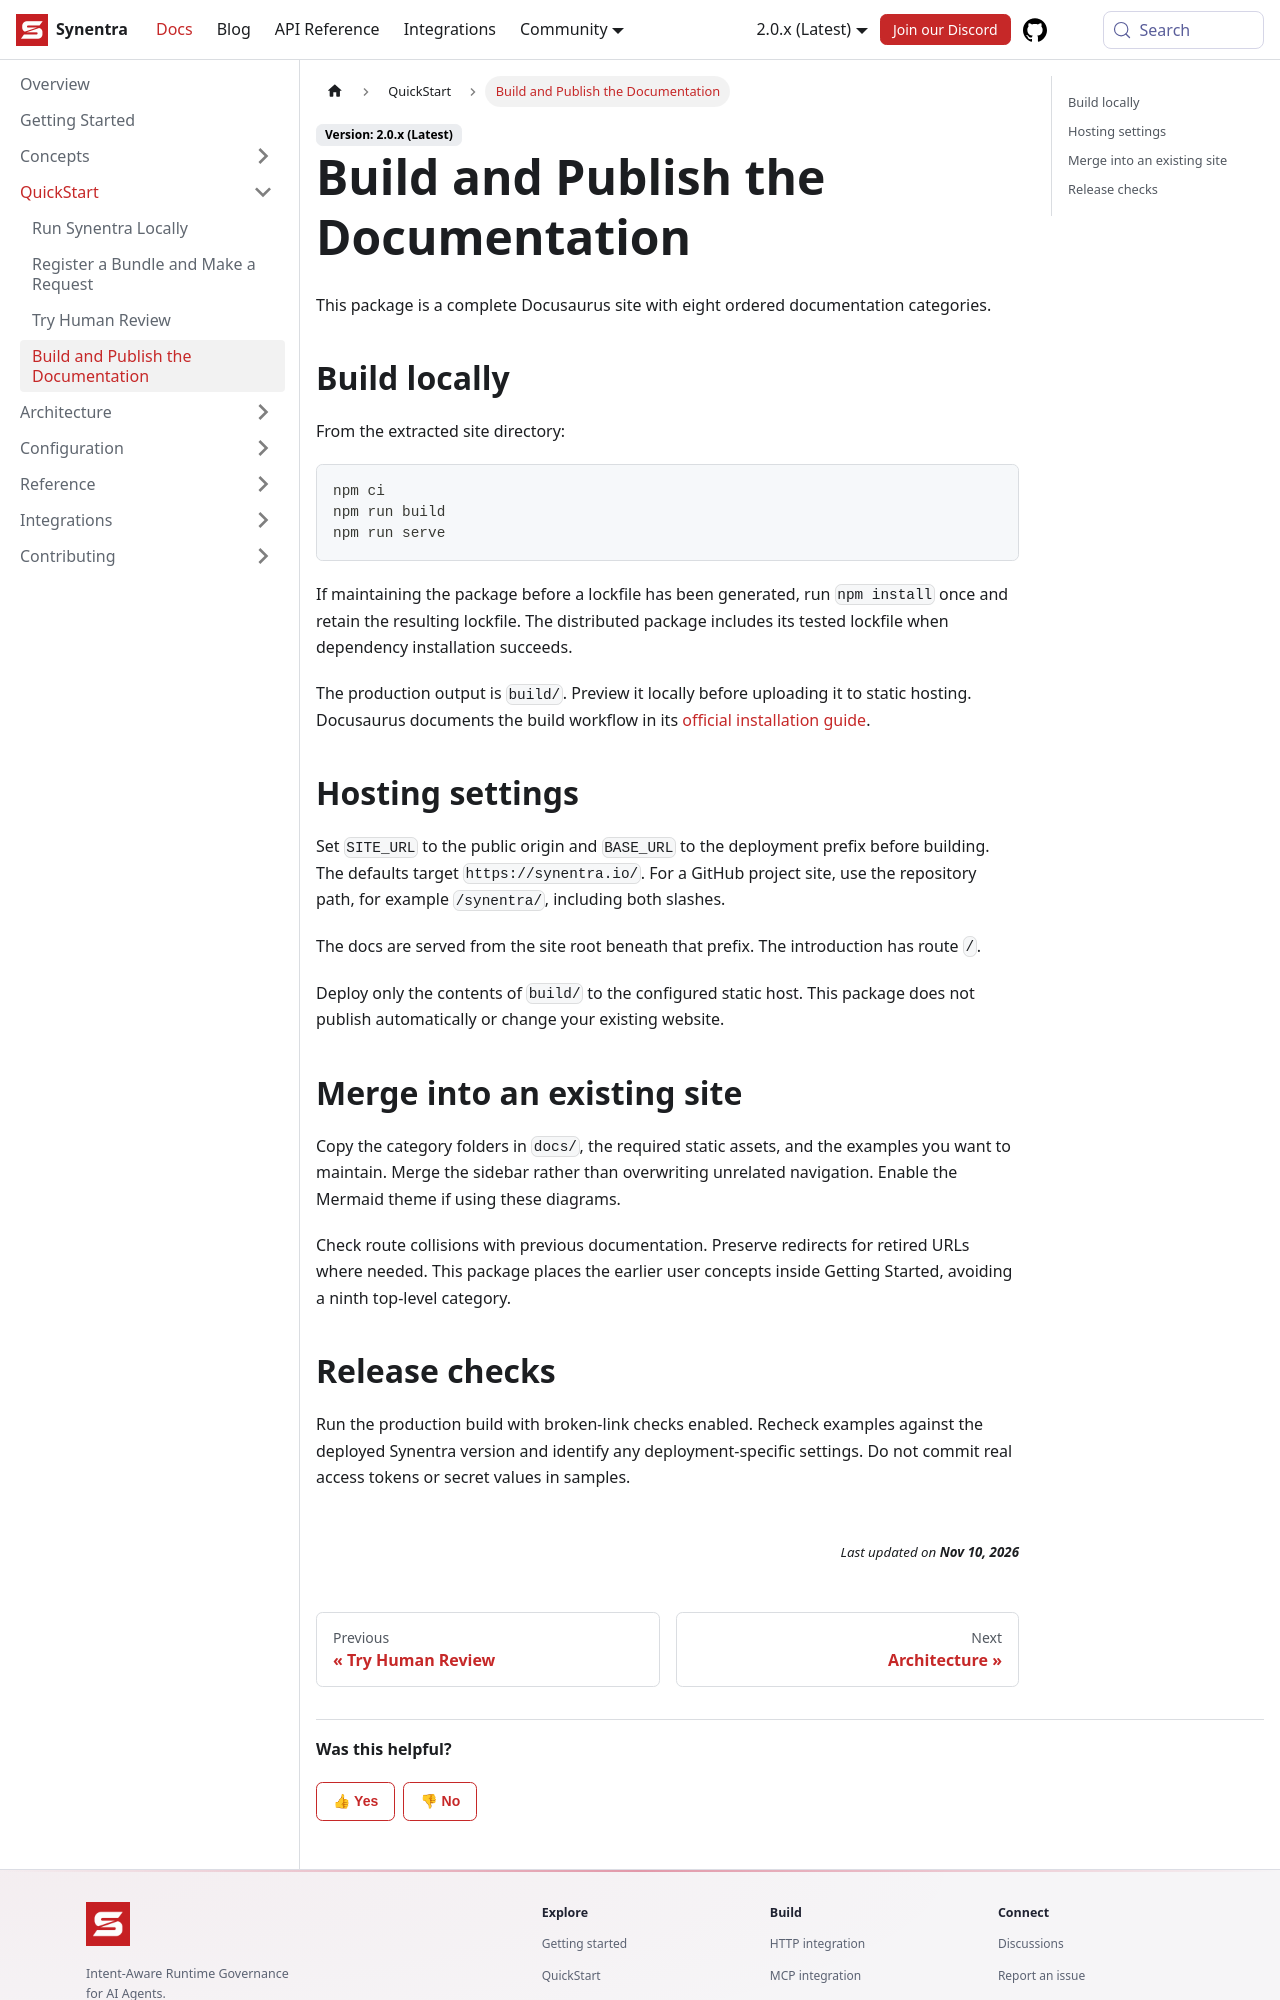

repository: synentra/website · page: docs/quickstart/publishing-docs/index.html · generator: docusaurus

---
id: "publishing-docs"
title: "Build and Publish the Documentation"
sidebar_position: 4
slug: "/quickstart/publishing-docs"
description: "Build and Publish the Documentation — Synentra v2 documentation."
---

This package is a complete Docusaurus site with eight ordered documentation categories.

## Build locally

From the extracted site directory:

```bash
npm ci
npm run build
npm run serve
```

If maintaining the package before a lockfile has been generated, run `npm install` once and retain the resulting lockfile. The distributed package includes its tested lockfile when dependency installation succeeds.

The production output is `build/`. Preview it locally before uploading it to static hosting. Docusaurus documents the build workflow in its [official installation guide](https://current.docusaurus.io/docs/installation).

## Hosting settings

Set `SITE_URL` to the public origin and `BASE_URL` to the deployment prefix before building. The defaults target `https://synentra.io/`. For a GitHub project site, use the repository path, for example `/synentra/`, including both slashes.

The docs are served from the site root beneath that prefix. The introduction has route `/`.

Deploy only the contents of `build/` to the configured static host. This package does not publish automatically or change your existing website.

## Merge into an existing site

Copy the category folders in `docs/`, the required static assets, and the examples you want to maintain. Merge the sidebar rather than overwriting unrelated navigation. Enable the Mermaid theme if using these diagrams.

Check route collisions with previous documentation. Preserve redirects for retired URLs where needed. This package places the earlier user concepts inside Getting Started, avoiding a ninth top-level category.
